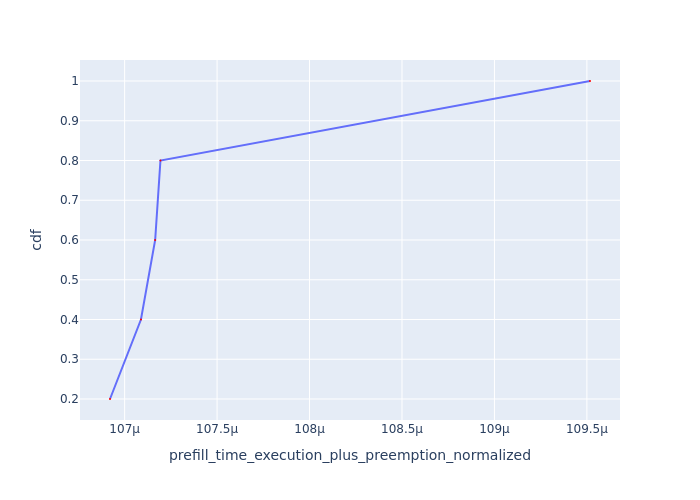

Source data for this figure (header and first rows):
Request Id, prefill_time_execution_plus_preemption_n…, cdf
0_1, 0.0001069, 0.2
0_3, 0.0001071, 0.4
0_2, 0.0001072, 0.6
0_4, 0.0001072, 0.8
0_0, 0.0001095, 1.0
